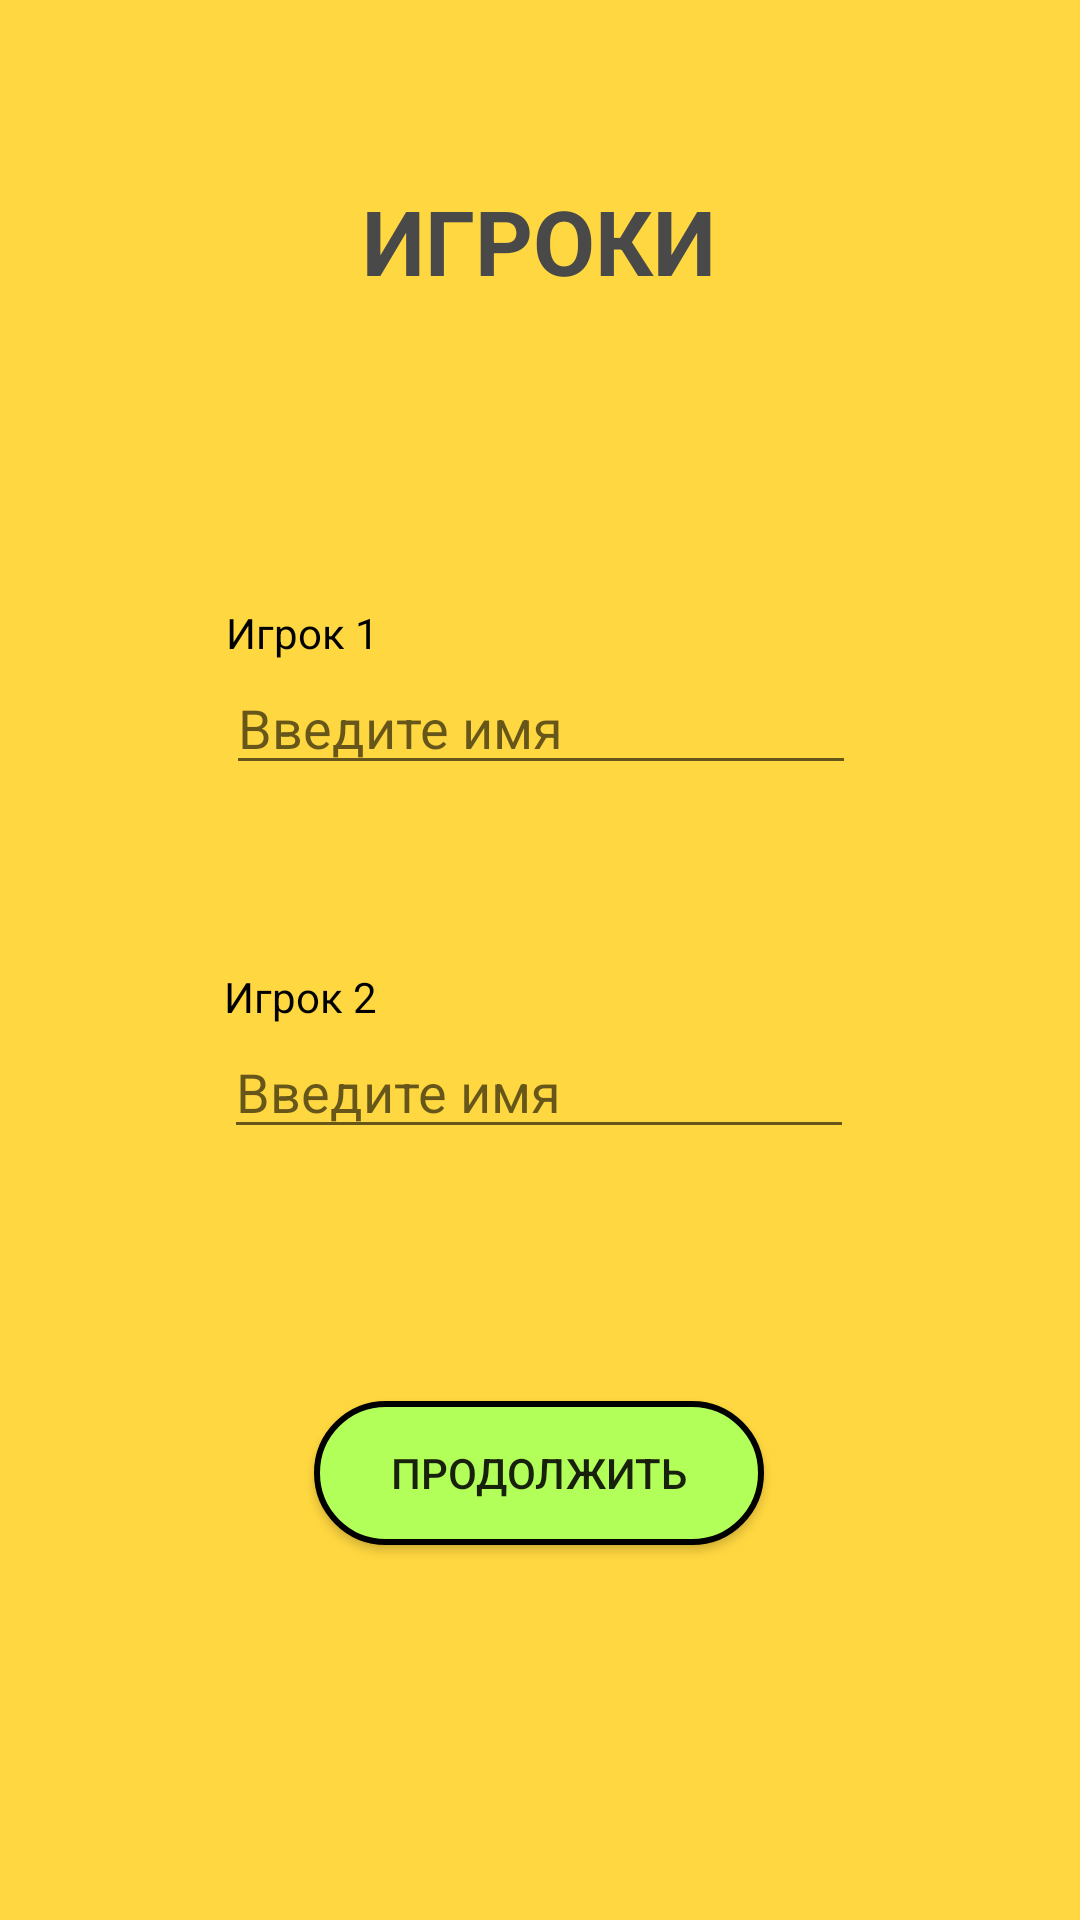

The Android layout XML behind this screen, and the referenced resources:
<!-- AndroidManifest.xml: application theme Theme.TiCTAcToE -->
<!-- res/layout/player.xml -->
<?xml version="1.0" encoding="utf-8"?>
<androidx.constraintlayout.widget.ConstraintLayout xmlns:android="http://schemas.android.com/apk/res/android"
    xmlns:app="http://schemas.android.com/apk/res-auto"
    xmlns:tools="http://schemas.android.com/tools"
    android:layout_width="match_parent"
    android:layout_height="match_parent"
    tools:context=".Player"
    android:background="#FFD740">

    <TextView
        android:id="@+id/playerSetupTitle"
        android:layout_width="wrap_content"
        android:layout_height="wrap_content"
        android:layout_marginTop="60dp"
        android:text="@string/playerSetup"
        android:textColor="#494949"
        android:textSize="30sp"
        android:textStyle="bold"
        app:layout_constraintEnd_toEndOf="parent"
        app:layout_constraintHorizontal_bias="0.498"
        app:layout_constraintStart_toStartOf="parent"
        app:layout_constraintTop_toTopOf="parent" />

    <EditText
        android:id="@+id/player1Name"
        android:layout_width="wrap_content"
        android:layout_height="wrap_content"
        android:layout_marginTop="120dp"
        android:ems="10"
        android:inputType="textPersonName"
        android:hint="@string/NameHint"
        app:layout_constraintEnd_toEndOf="parent"
        app:layout_constraintHorizontal_bias="0.502"
        app:layout_constraintStart_toStartOf="parent"
        app:layout_constraintTop_toBottomOf="@+id/playerSetupTitle"
        android:importantForAutofill="no"/>

    <EditText
        android:id="@+id/player2Name"
        android:layout_width="wrap_content"
        android:layout_height="wrap_content"
        android:layout_marginTop="80dp"
        android:ems="10"
        android:inputType="textPersonName"
        android:hint="@string/NameHint"
        app:layout_constraintEnd_toEndOf="parent"
        app:layout_constraintHorizontal_bias="0.497"
        app:layout_constraintStart_toStartOf="parent"
        app:layout_constraintTop_toBottomOf="@+id/player1Name"
        android:importantForAutofill="no"/>

    <TextView
        android:id="@+id/player1Label"
        android:layout_width="wrap_content"
        android:layout_height="wrap_content"
        android:text="@string/Label1"
        android:textColor="#000000"
        app:layout_constraintBottom_toTopOf="@+id/player1Name"
        app:layout_constraintStart_toStartOf="@+id/player1Name" />

    <TextView
        android:id="@+id/player2Label"
        android:layout_width="wrap_content"
        android:layout_height="wrap_content"
        android:text="@string/Label2"
        android:textColor="#000000"
        app:layout_constraintBottom_toTopOf="@+id/player2Name"
        app:layout_constraintStart_toStartOf="@+id/player2Name" />

    <Button
        android:id="@+id/submitBTN"
        android:layout_width="150dp"
        android:layout_height="wrap_content"
        android:layout_marginTop="84dp"
        android:background="@drawable/color_button"
        android:onClick="submitButtonClick"
        android:text="@string/submitButton"
        app:layout_constraintEnd_toEndOf="parent"
        app:layout_constraintHorizontal_bias="0.498"
        app:layout_constraintStart_toStartOf="parent"
        app:layout_constraintTop_toBottomOf="@+id/player2Name" />
</androidx.constraintlayout.widget.ConstraintLayout>
<!-- resources referenced by this layout -->
<resources>
  <!-- drawable color_button (drawable) -->
  <?xml version="1.0" encoding="utf-8"?>
  <selector xmlns:android="http://schemas.android.com/apk/res/android">
      <item>
          <shape android:shape="rectangle">
              <solid android:color="#B2FF59"/>
              <corners android:radius="100dp"/>
              <stroke android:color="@color/black" android:width="2dp"/>
          </shape>
      </item>
  </selector>
  <string name="Label1">Игрок 1</string>
  <string name="Label2">Игрок 2</string>
  <string name="NameHint">Введите имя</string>
  <string name="playerSetup">ИГРОКИ</string>
  <string name="submitButton">ПРОДОЛЖИТЬ</string>
  <style name="Theme.TiCTAcToE" parent="Theme.AppCompat.Light.NoActionBar">
          
          <item name="colorPrimary">@color/purple_500</item>
          <item name="colorPrimaryVariant">@color/purple_700</item>
          <item name="colorOnPrimary">@color/white</item>
          
          <item name="colorSecondary">@color/teal_200</item>
          <item name="colorSecondaryVariant">@color/teal_700</item>
          <item name="colorOnSecondary">@color/black</item>
          
          <item name="android:statusBarColor" tools:targetApi="l">?attr/colorPrimaryVariant</item>
          
      </style>
  <!-- not gathered from this repository: default colours our renderer supplied (Android Studio template values) -->
  <color name="purple_500">#FF6200EE</color>
  <color name="purple_700">#FF3700B3</color>
  <color name="teal_200">#FF03DAC5</color>
  <color name="teal_700">#FF018786</color>
  <color name="black">#FF000000</color>
  <color name="white">#FFFFFFFF</color>
</resources>
